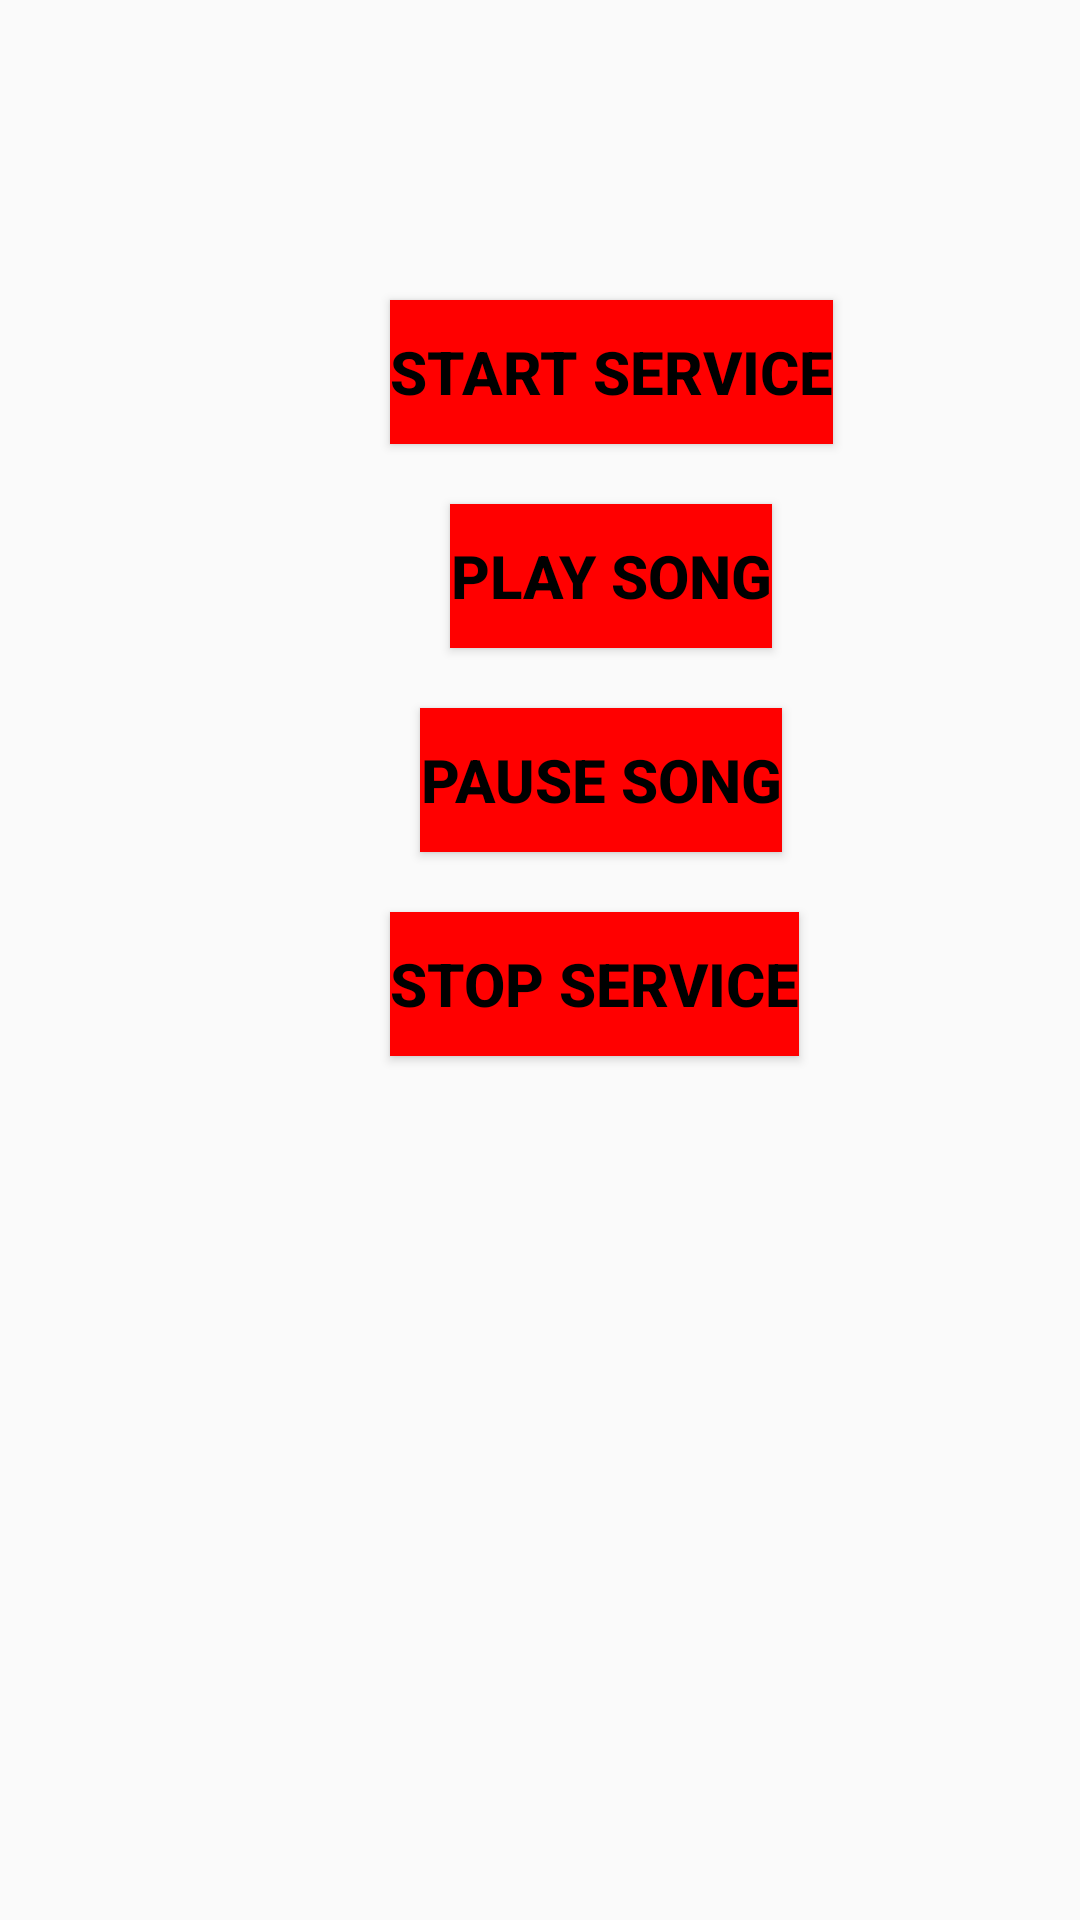

This screen was rendered from an Android layout file. Write that file and the resources it references.
<!-- AndroidManifest.xml: application theme Theme.HandlerThreadApp -->
<!-- res/layout/activity_main2.xml -->
<?xml version="1.0" encoding="utf-8"?>
<LinearLayout xmlns:android="http://schemas.android.com/apk/res/android"
    xmlns:app="http://schemas.android.com/apk/res-auto"
    xmlns:tools="http://schemas.android.com/tools"
    android:layout_width="match_parent"
    android:layout_height="match_parent"
    android:orientation="vertical"
    tools:context=".MainActivity2">

    <Button
        android:id="@+id/btnstartService"
        android:layout_width="wrap_content"
        android:layout_height="wrap_content"
        android:layout_marginStart="130dp"
        android:layout_marginTop="100dp"
        android:background="#FF0000"
        android:text="Start Service"
        android:textColor="@color/black"
        android:textSize="20dp"
        android:textStyle="bold" />

    <Button
        android:id="@+id/btnstartsong"
        android:layout_width="wrap_content"
        android:layout_height="wrap_content"
        android:layout_marginStart="150dp"
        android:layout_marginTop="20dp"
        android:background="#FF0000"
        android:text="Play Song"
        android:textColor="@color/black"
        android:textSize="20dp"
        android:textStyle="bold" />

    <Button
        android:id="@+id/btnpauseSong"
        android:layout_width="wrap_content"
        android:layout_height="wrap_content"
        android:layout_marginStart="140dp"
        android:layout_marginTop="20dp"
        android:background="#FF0000"
        android:text="Pause song"
        android:textColor="@color/black"
        android:textSize="20dp"
        android:textStyle="bold" />

    <Button
        android:id="@+id/btnstopService"
        android:layout_width="wrap_content"
        android:layout_height="wrap_content"
        android:layout_marginStart="130dp"
        android:layout_marginTop="20dp"
        android:background="#FF0000"
        android:text="Stop Service"
        android:textColor="@color/black"
        android:textSize="20dp"
        android:textStyle="bold" />


</LinearLayout>
<!-- resources referenced by this layout -->
<resources>
  <style name="Theme.HandlerThreadApp" parent="Theme.AppCompat.DayNight.NoActionBar">
          
          <item name="colorPrimary">@color/purple_500</item>
          <item name="colorPrimaryVariant">@color/purple_700</item>
          <item name="colorOnPrimary">@color/white</item>
          
          <item name="colorSecondary">@color/teal_200</item>
          <item name="colorSecondaryVariant">@color/teal_700</item>
          <item name="colorOnSecondary">@color/black</item>
          
          <item name="android:statusBarColor" tools:targetApi="l">?attr/colorPrimaryVariant</item>
          
      </style>
  <!-- not gathered from this repository: default colours our renderer supplied (Android Studio template values) -->
  <color name="purple_500">#FF6200EE</color>
  <color name="purple_700">#FF3700B3</color>
  <color name="teal_200">#FF03DAC5</color>
  <color name="teal_700">#FF018786</color>
  <color name="black">#FF000000</color>
  <color name="white">#FFFFFFFF</color>
</resources>
